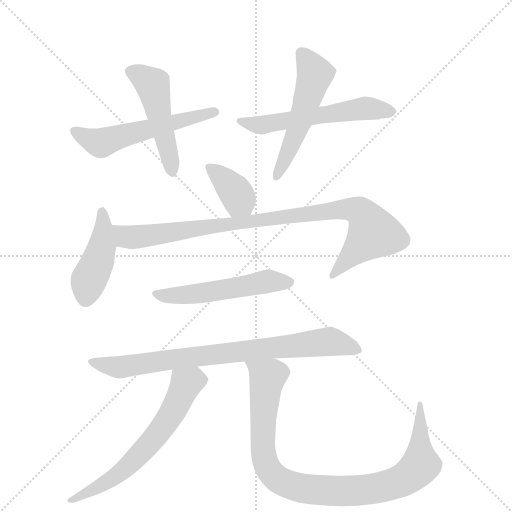
t = 0.00 s
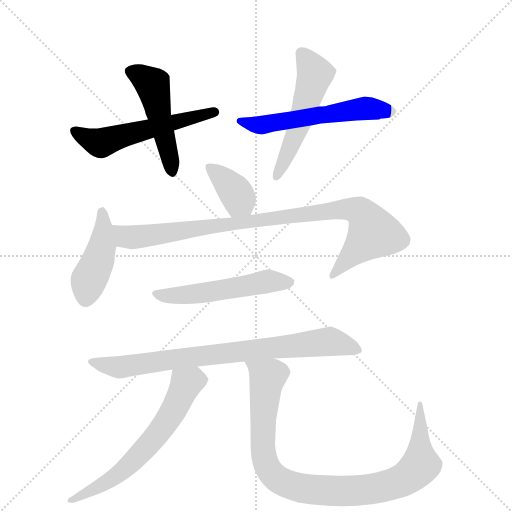
t = 1.65 s
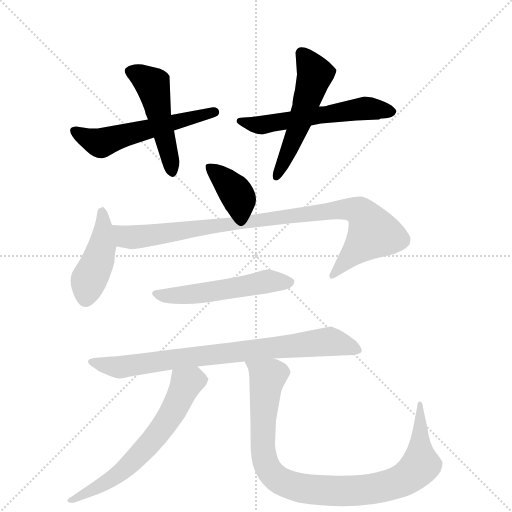
t = 3.29 s
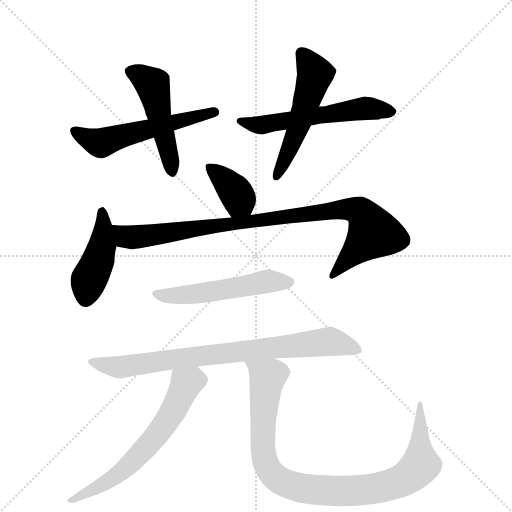
t = 4.93 s
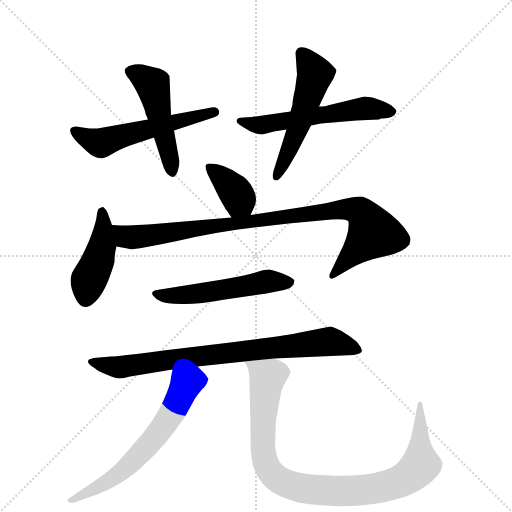
t = 6.58 s
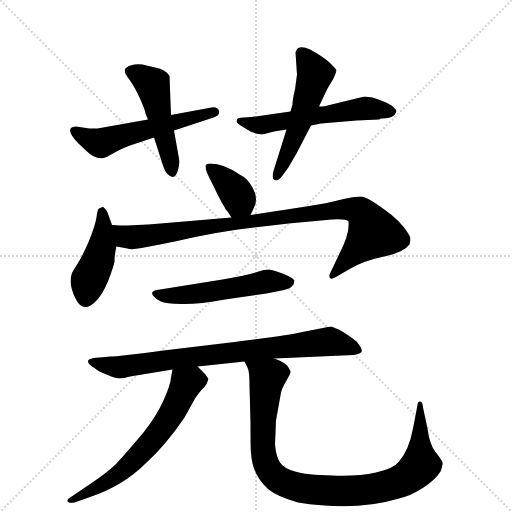
t = 8.22 s

The animated SVG that drew these frames (rendered in a browser with its animation timeline set to each time). Animation: 11 CSS @keyframes rules; one cycle of 8.22 s.

<svg version="1.1" viewBox="0 0 1024 1024" xmlns="http://www.w3.org/2000/svg">
  <g stroke="lightgray" stroke-dasharray="1,1" stroke-width="1" transform="scale(4, 4)">
    <line x1="0" y1="0" x2="256" y2="256"></line>
    <line x1="256" y1="0" x2="0" y2="256"></line>
    <line x1="128" y1="0" x2="128" y2="256"></line>
    <line x1="0" y1="128" x2="256" y2="128"></line>
  </g>
  <g transform="scale(1, -1) translate(0, -855)">
    <style type="text/css">
      
        @keyframes keyframes0 {
          from {
            stroke: blue;
            stroke-dashoffset: 550;
            stroke-width: 128;
          }
          64% {
            animation-timing-function: step-end;
            stroke: blue;
            stroke-dashoffset: 0;
            stroke-width: 128;
          }
          to {
            stroke: black;
            stroke-width: 1024;
          }
        }
        #make-me-a-hanzi-animation-0 {
          animation: keyframes0 0.6975911458333334s both;
          animation-delay: 0s;
          animation-timing-function: linear;
        }
      
        @keyframes keyframes1 {
          from {
            stroke: blue;
            stroke-dashoffset: 486;
            stroke-width: 128;
          }
          61% {
            animation-timing-function: step-end;
            stroke: blue;
            stroke-dashoffset: 0;
            stroke-width: 128;
          }
          to {
            stroke: black;
            stroke-width: 1024;
          }
        }
        #make-me-a-hanzi-animation-1 {
          animation: keyframes1 0.6455078125s both;
          animation-delay: 0.6975911458333334s;
          animation-timing-function: linear;
        }
      
        @keyframes keyframes2 {
          from {
            stroke: blue;
            stroke-dashoffset: 560;
            stroke-width: 128;
          }
          65% {
            animation-timing-function: step-end;
            stroke: blue;
            stroke-dashoffset: 0;
            stroke-width: 128;
          }
          to {
            stroke: black;
            stroke-width: 1024;
          }
        }
        #make-me-a-hanzi-animation-2 {
          animation: keyframes2 0.7057291666666666s both;
          animation-delay: 1.3430989583333335s;
          animation-timing-function: linear;
        }
      
        @keyframes keyframes3 {
          from {
            stroke: blue;
            stroke-dashoffset: 520;
            stroke-width: 128;
          }
          63% {
            animation-timing-function: step-end;
            stroke: blue;
            stroke-dashoffset: 0;
            stroke-width: 128;
          }
          to {
            stroke: black;
            stroke-width: 1024;
          }
        }
        #make-me-a-hanzi-animation-3 {
          animation: keyframes3 0.6731770833333334s both;
          animation-delay: 2.048828125s;
          animation-timing-function: linear;
        }
      
        @keyframes keyframes4 {
          from {
            stroke: blue;
            stroke-dashoffset: 371;
            stroke-width: 128;
          }
          55% {
            animation-timing-function: step-end;
            stroke: blue;
            stroke-dashoffset: 0;
            stroke-width: 128;
          }
          to {
            stroke: black;
            stroke-width: 1024;
          }
        }
        #make-me-a-hanzi-animation-4 {
          animation: keyframes4 0.5519205729166666s both;
          animation-delay: 2.7220052083333335s;
          animation-timing-function: linear;
        }
      
        @keyframes keyframes5 {
          from {
            stroke: blue;
            stroke-dashoffset: 431;
            stroke-width: 128;
          }
          58% {
            animation-timing-function: step-end;
            stroke: blue;
            stroke-dashoffset: 0;
            stroke-width: 128;
          }
          to {
            stroke: black;
            stroke-width: 1024;
          }
        }
        #make-me-a-hanzi-animation-5 {
          animation: keyframes5 0.6007486979166666s both;
          animation-delay: 3.27392578125s;
          animation-timing-function: linear;
        }
      
        @keyframes keyframes6 {
          from {
            stroke: blue;
            stroke-dashoffset: 925;
            stroke-width: 128;
          }
          75% {
            animation-timing-function: step-end;
            stroke: blue;
            stroke-dashoffset: 0;
            stroke-width: 128;
          }
          to {
            stroke: black;
            stroke-width: 1024;
          }
        }
        #make-me-a-hanzi-animation-6 {
          animation: keyframes6 1.0027669270833333s both;
          animation-delay: 3.8746744791666665s;
          animation-timing-function: linear;
        }
      
        @keyframes keyframes7 {
          from {
            stroke: blue;
            stroke-dashoffset: 524;
            stroke-width: 128;
          }
          63% {
            animation-timing-function: step-end;
            stroke: blue;
            stroke-dashoffset: 0;
            stroke-width: 128;
          }
          to {
            stroke: black;
            stroke-width: 1024;
          }
        }
        #make-me-a-hanzi-animation-7 {
          animation: keyframes7 0.6764322916666666s both;
          animation-delay: 4.87744140625s;
          animation-timing-function: linear;
        }
      
        @keyframes keyframes8 {
          from {
            stroke: blue;
            stroke-dashoffset: 792;
            stroke-width: 128;
          }
          72% {
            animation-timing-function: step-end;
            stroke: blue;
            stroke-dashoffset: 0;
            stroke-width: 128;
          }
          to {
            stroke: black;
            stroke-width: 1024;
          }
        }
        #make-me-a-hanzi-animation-8 {
          animation: keyframes8 0.89453125s both;
          animation-delay: 5.553873697916667s;
          animation-timing-function: linear;
        }
      
        @keyframes keyframes9 {
          from {
            stroke: blue;
            stroke-dashoffset: 627;
            stroke-width: 128;
          }
          67% {
            animation-timing-function: step-end;
            stroke: blue;
            stroke-dashoffset: 0;
            stroke-width: 128;
          }
          to {
            stroke: black;
            stroke-width: 1024;
          }
        }
        #make-me-a-hanzi-animation-9 {
          animation: keyframes9 0.76025390625s both;
          animation-delay: 6.448404947916667s;
          animation-timing-function: linear;
        }
      
        @keyframes keyframes10 {
          from {
            stroke: blue;
            stroke-dashoffset: 939;
            stroke-width: 128;
          }
          75% {
            animation-timing-function: step-end;
            stroke: blue;
            stroke-dashoffset: 0;
            stroke-width: 128;
          }
          to {
            stroke: black;
            stroke-width: 1024;
          }
        }
        #make-me-a-hanzi-animation-10 {
          animation: keyframes10 1.01416015625s both;
          animation-delay: 7.208658854166667s;
          animation-timing-function: linear;
        }
      
    </style>
    
      <path d="M 179 598 L 152 602 Q 145 602 142 599 Q 135 590 157 568 L 173 553 Q 190 536 207 539 Q 212 540 226 548 Q 239 556 260 564 L 308 580 L 348 594 L 427 620 Q 440 624 438 633 Q 435 642 423 640 L 342 625 L 296 616 L 195 598 L 179 598 Z" fill="lightgray"></path>
    
      <path d="M 308 580 L 325 527 Q 330 511 336 506 Q 350 493 356 515 Q 359 526 359 532 L 348 594 L 342 625 L 339 703 Q 332 716 310 720 L 293 724 Q 281 728 269 726 Q 256 724 251 718 Q 246 712 258 697 Q 269 682 280 658 Q 291 633 291 628 L 296 616 L 308 580 Z" fill="lightgray"></path>
    
      <path d="M 581 632 L 503 621 L 487 620 Q 475 620 474 616 Q 472 611 475 609 Q 478 606 491 598 L 501 592 L 512 588 Q 522 586 525 586 L 548 592 L 573 596 L 622 604 L 642 608 L 713 614 L 758 616 L 762 618 Q 788 617 793 632 Q 793 636 783 644 Q 773 651 745 660 L 729 662 L 655 644 Q 653 642 638 642 L 581 632 Z" fill="lightgray"></path>
    
      <path d="M 585 646 L 581 632 L 573 596 L 547 513 Q 543 498 549 495 Q 555 491 565 504 L 576 519 L 593 548 L 622 604 L 638 642 L 655 678 L 667 698 Q 673 712 673 715 Q 672 717 659 730 Q 646 742 620 756 Q 595 767 591 750 L 594 706 L 590 676 Q 585 656 585 646 Z" fill="lightgray"></path>
    
      <path d="M 501 425 L 508 440 Q 517 457 506 478 Q 495 499 479 506 Q 447 528 421 528 Q 411 528 411 523 Q 411 517 413 513 Q 414 508 427 483 Q 439 457 449 441 Q 450 437 455 432 L 463 420 C 480 395 488 398 501 425 Z" fill="lightgray"></path>
    
      <path d="M 224 405 L 215 430 Q 209 441 205 441 L 198 438 Q 195 437 193 420 Q 190 403 178 373 Q 165 343 156 329 Q 147 315 144 309 Q 136 288 151 258 Q 166 227 191 252 Q 205 265 217 295 Q 228 324 229 332 Q 229 348 233 362 L 224 405 Z" fill="lightgray"></path>
    
      <path d="M 241 404 L 224 405 C 194 406 203 367 233 362 L 255 358 Q 262 355 283 359 L 325 367 Q 346 371 390 381 Q 434 390 476 396 L 577 408 L 663 416 Q 693 418 697 412 Q 700 388 678 346 L 661 310 Q 657 304 660 299 Q 663 296 670 300 L 701 318 Q 729 334 768 342 Q 807 350 819 366 Q 821 374 821 378 Q 821 382 809 399 Q 796 415 782 426 Q 735 462 722 462 Q 708 462 683 456 Q 658 449 606 441 L 501 425 L 463 420 L 321 408 Q 269 404 241 404 Z" fill="lightgray"></path>
    
      <path d="M 445 296 L 314 275 Q 300 272 306 264 Q 312 256 322 252 Q 331 248 363 247 Q 395 246 450 256 L 533 268 L 568 275 Q 582 278 587 286 L 589 294 Q 587 299 565 308 Q 543 316 536 316 Q 528 316 511 310 Q 493 304 445 296 Z" fill="lightgray"></path>
    
      <path d="M 661 202 L 600 190 Q 581 185 469 171 L 327 154 Q 234 142 222 142 L 187 139 L 178 136 Q 171 130 189 119 Q 195 113 213 106 Q 231 98 239 98 Q 247 98 260 102 L 345 116 L 395 122 L 489 132 L 548 138 L 707 145 Q 727 148 723 156 Q 723 160 713 172 Q 700 183 683 193 Q 665 202 661 202 Z" fill="lightgray"></path>
    
      <path d="M 345 116 L 342 100 Q 341 85 327 54 Q 313 23 287 -10 Q 249 -55 232 -73 Q 214 -91 167 -122 L 142 -139 Q 134 -143 135 -147 Q 136 -152 149 -150 L 180 -139 Q 246 -117 292 -71 Q 331 -36 369 20 L 390 58 Q 401 74 408 80 Q 414 86 417 97 L 411 106 L 395 122 C 374 143 351 145 345 116 Z" fill="lightgray"></path>
    
      <path d="M 489 132 L 495 120 Q 499 113 499 84 L 501 9 Q 501 -43 502 -51 Q 505 -96 536 -123 Q 554 -138 596 -150 Q 711 -168 794 -143 Q 822 -137 847 -120 Q 871 -104 881 -88 Q 886 -76 885 -70 Q 883 -64 871 -49 Q 859 -34 855 -2 L 846 40 Q 845 52 840 52 Q 835 52 835 45 L 826 -2 Q 818 -45 798 -68 Q 788 -82 752 -90 Q 716 -98 664 -96 Q 611 -95 590 -88 Q 568 -82 560 -70 Q 552 -58 550 -34 L 552 14 L 562 70 Q 564 79 573 94 Q 581 108 581 111 Q 581 114 575 123 Q 569 131 548 138 C 521 150 477 160 489 132 Z" fill="lightgray"></path>
    
    
      <clipPath id="make-me-a-hanzi-clip-0">
        <path d="M 179 598 L 152 602 Q 145 602 142 599 Q 135 590 157 568 L 173 553 Q 190 536 207 539 Q 212 540 226 548 Q 239 556 260 564 L 308 580 L 348 594 L 427 620 Q 440 624 438 633 Q 435 642 423 640 L 342 625 L 296 616 L 195 598 L 179 598 Z"></path>
      </clipPath>
      <path clip-path="url(#make-me-a-hanzi-clip-0)" d="M 149 594 L 201 569 L 429 631" fill="none" id="make-me-a-hanzi-animation-0" stroke-dasharray="422 844" stroke-linecap="round"></path>
    
      <clipPath id="make-me-a-hanzi-clip-1">
        <path d="M 308 580 L 325 527 Q 330 511 336 506 Q 350 493 356 515 Q 359 526 359 532 L 348 594 L 342 625 L 339 703 Q 332 716 310 720 L 293 724 Q 281 728 269 726 Q 256 724 251 718 Q 246 712 258 697 Q 269 682 280 658 Q 291 633 291 628 L 296 616 L 308 580 Z"></path>
      </clipPath>
      <path clip-path="url(#make-me-a-hanzi-clip-1)" d="M 260 713 L 305 686 L 345 513" fill="none" id="make-me-a-hanzi-animation-1" stroke-dasharray="358 716" stroke-linecap="round"></path>
    
      <clipPath id="make-me-a-hanzi-clip-2">
        <path d="M 581 632 L 503 621 L 487 620 Q 475 620 474 616 Q 472 611 475 609 Q 478 606 491 598 L 501 592 L 512 588 Q 522 586 525 586 L 548 592 L 573 596 L 622 604 L 642 608 L 713 614 L 758 616 L 762 618 Q 788 617 793 632 Q 793 636 783 644 Q 773 651 745 660 L 729 662 L 655 644 Q 653 642 638 642 L 581 632 Z"></path>
      </clipPath>
      <path clip-path="url(#make-me-a-hanzi-clip-2)" d="M 482 614 L 521 604 L 727 638 L 782 633" fill="none" id="make-me-a-hanzi-animation-2" stroke-dasharray="432 864" stroke-linecap="round"></path>
    
      <clipPath id="make-me-a-hanzi-clip-3">
        <path d="M 585 646 L 581 632 L 573 596 L 547 513 Q 543 498 549 495 Q 555 491 565 504 L 576 519 L 593 548 L 622 604 L 638 642 L 655 678 L 667 698 Q 673 712 673 715 Q 672 717 659 730 Q 646 742 620 756 Q 595 767 591 750 L 594 706 L 590 676 Q 585 656 585 646 Z"></path>
      </clipPath>
      <path clip-path="url(#make-me-a-hanzi-clip-3)" d="M 607 744 L 630 707 L 594 592 L 552 501" fill="none" id="make-me-a-hanzi-animation-3" stroke-dasharray="392 784" stroke-linecap="round"></path>
    
      <clipPath id="make-me-a-hanzi-clip-4">
        <path d="M 501 425 L 508 440 Q 517 457 506 478 Q 495 499 479 506 Q 447 528 421 528 Q 411 528 411 523 Q 411 517 413 513 Q 414 508 427 483 Q 439 457 449 441 Q 450 437 455 432 L 463 420 C 480 395 488 398 501 425 Z"></path>
      </clipPath>
      <path clip-path="url(#make-me-a-hanzi-clip-4)" d="M 419 519 L 470 472 L 493 433" fill="none" id="make-me-a-hanzi-animation-4" stroke-dasharray="243 486" stroke-linecap="round"></path>
    
      <clipPath id="make-me-a-hanzi-clip-5">
        <path d="M 224 405 L 215 430 Q 209 441 205 441 L 198 438 Q 195 437 193 420 Q 190 403 178 373 Q 165 343 156 329 Q 147 315 144 309 Q 136 288 151 258 Q 166 227 191 252 Q 205 265 217 295 Q 228 324 229 332 Q 229 348 233 362 L 224 405 Z"></path>
      </clipPath>
      <path clip-path="url(#make-me-a-hanzi-clip-5)" d="M 205 431 L 205 364 L 177 292 L 172 262" fill="none" id="make-me-a-hanzi-animation-5" stroke-dasharray="303 606" stroke-linecap="round"></path>
    
      <clipPath id="make-me-a-hanzi-clip-6">
        <path d="M 241 404 L 224 405 C 194 406 203 367 233 362 L 255 358 Q 262 355 283 359 L 325 367 Q 346 371 390 381 Q 434 390 476 396 L 577 408 L 663 416 Q 693 418 697 412 Q 700 388 678 346 L 661 310 Q 657 304 660 299 Q 663 296 670 300 L 701 318 Q 729 334 768 342 Q 807 350 819 366 Q 821 374 821 378 Q 821 382 809 399 Q 796 415 782 426 Q 735 462 722 462 Q 708 462 683 456 Q 658 449 606 441 L 501 425 L 463 420 L 321 408 Q 269 404 241 404 Z"></path>
      </clipPath>
      <path clip-path="url(#make-me-a-hanzi-clip-6)" d="M 228 398 L 252 381 L 286 382 L 618 429 L 695 437 L 721 431 L 746 388 L 665 304" fill="none" id="make-me-a-hanzi-animation-6" stroke-dasharray="797 1594" stroke-linecap="round"></path>
    
      <clipPath id="make-me-a-hanzi-clip-7">
        <path d="M 445 296 L 314 275 Q 300 272 306 264 Q 312 256 322 252 Q 331 248 363 247 Q 395 246 450 256 L 533 268 L 568 275 Q 582 278 587 286 L 589 294 Q 587 299 565 308 Q 543 316 536 316 Q 528 316 511 310 Q 493 304 445 296 Z"></path>
      </clipPath>
      <path clip-path="url(#make-me-a-hanzi-clip-7)" d="M 315 266 L 392 267 L 534 292 L 581 292" fill="none" id="make-me-a-hanzi-animation-7" stroke-dasharray="396 792" stroke-linecap="round"></path>
    
      <clipPath id="make-me-a-hanzi-clip-8">
        <path d="M 661 202 L 600 190 Q 581 185 469 171 L 327 154 Q 234 142 222 142 L 187 139 L 178 136 Q 171 130 189 119 Q 195 113 213 106 Q 231 98 239 98 Q 247 98 260 102 L 345 116 L 395 122 L 489 132 L 548 138 L 707 145 Q 727 148 723 156 Q 723 160 713 172 Q 700 183 683 193 Q 665 202 661 202 Z"></path>
      </clipPath>
      <path clip-path="url(#make-me-a-hanzi-clip-8)" d="M 184 132 L 238 121 L 658 172 L 713 155" fill="none" id="make-me-a-hanzi-animation-8" stroke-dasharray="664 1328" stroke-linecap="round"></path>
    
      <clipPath id="make-me-a-hanzi-clip-9">
        <path d="M 345 116 L 342 100 Q 341 85 327 54 Q 313 23 287 -10 Q 249 -55 232 -73 Q 214 -91 167 -122 L 142 -139 Q 134 -143 135 -147 Q 136 -152 149 -150 L 180 -139 Q 246 -117 292 -71 Q 331 -36 369 20 L 390 58 Q 401 74 408 80 Q 414 86 417 97 L 411 106 L 395 122 C 374 143 351 145 345 116 Z"></path>
      </clipPath>
      <path clip-path="url(#make-me-a-hanzi-clip-9)" d="M 405 96 L 372 87 L 344 28 L 318 -10 L 253 -80 L 209 -112 L 142 -146" fill="none" id="make-me-a-hanzi-animation-9" stroke-dasharray="499 998" stroke-linecap="round"></path>
    
      <clipPath id="make-me-a-hanzi-clip-10">
        <path d="M 489 132 L 495 120 Q 499 113 499 84 L 501 9 Q 501 -43 502 -51 Q 505 -96 536 -123 Q 554 -138 596 -150 Q 711 -168 794 -143 Q 822 -137 847 -120 Q 871 -104 881 -88 Q 886 -76 885 -70 Q 883 -64 871 -49 Q 859 -34 855 -2 L 846 40 Q 845 52 840 52 Q 835 52 835 45 L 826 -2 Q 818 -45 798 -68 Q 788 -82 752 -90 Q 716 -98 664 -96 Q 611 -95 590 -88 Q 568 -82 560 -70 Q 552 -58 550 -34 L 552 14 L 562 70 Q 564 79 573 94 Q 581 108 581 111 Q 581 114 575 123 Q 569 131 548 138 C 521 150 477 160 489 132 Z"></path>
      </clipPath>
      <path clip-path="url(#make-me-a-hanzi-clip-10)" d="M 497 128 L 535 100 L 525 -38 L 535 -80 L 563 -108 L 609 -123 L 729 -125 L 793 -111 L 813 -101 L 841 -75 L 842 45" fill="none" id="make-me-a-hanzi-animation-10" stroke-dasharray="811 1622" stroke-linecap="round"></path>
    
  </g>
</svg>
